pico-8 play session: hold ← + tap ❎

[t = 1 s] hold ← ~1s, tap ❎ ~2×
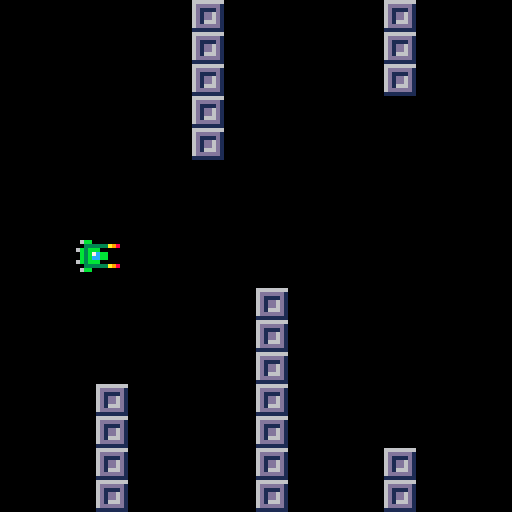
[t = 4 s] hold ← ~4s, tap ❎ ~7×
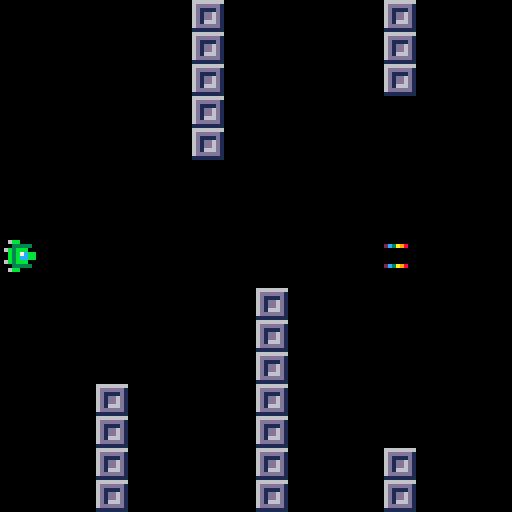
[t = 6 s] hold ← ~6s, tap ❎ ~10×
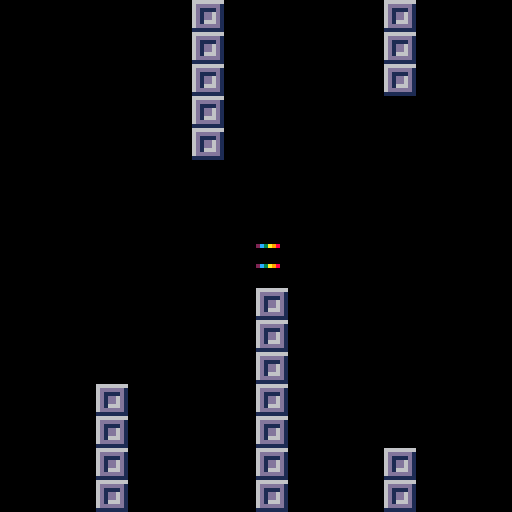
[t = 8 s] hold ← ~8s, tap ❎ ~14×
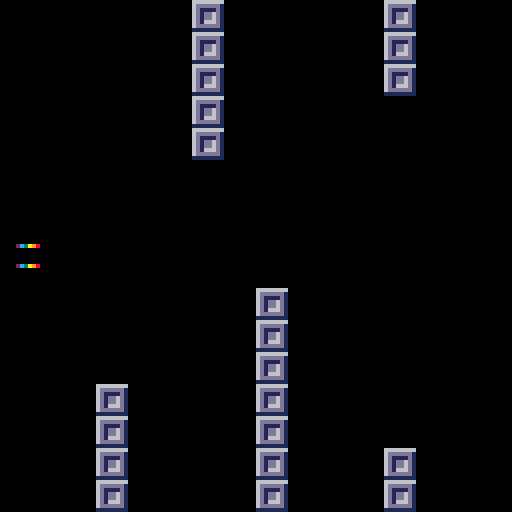

pico-8 cartridge
version 38
__lua__
function _init()
		p={x=20,y=60,speed=4}
		bullets={}	
 	position = p.x
end

function _update60()
	-- update position player --
	position = p.x
	-- move player --
	if (btn(➡️)) p.x+=1
	if (btn(⬅️)) p.x-=1 
	if (btn(⬆️)) p.y-=1 
	if (btn(⬇️)) p.y+=1
	-- bullet function --
	if (btnp(❎)) shoot()
	update_bullets()	

end

function _draw()
	cls()
	map()
		-- bullets --
	for i in all(bullets) do
		spr(3,i.x,i.y)
	end
	-- afficher player --
	spr(1,p.x,p.y)
	-- affichage reacteurs --
	if p.x > position 
		then spr(5,p.x-8,p.y)	
	end
end
-->8
--bullets

function shoot()
	new_bullet={
		x=p.x,
		y=p.y,
		speed=4,
	}
	add(bullets,new_bullet)
	sfx(0)
end

function update_bullets()
	for i in all(bullets) do
		i.x+=i.speed
	end
end
__gfx__
0000000006bb000009999990000000000000000080899a7000066600000000000000000000000000000000000000000000000000000000000000000000000000
000000000033333000aaaa9002c3a98000600000000000000066656000066000000566000000feee222999eeeee0000008000000000000000000000000000000
007007006b3bbb000aacacaa00000000000070008089a700065666600656660006666660000fee88882299999e88800000000000000000000000000000000000
000770000b3b7cbb00aaaaa000000000000000600000000065666666066666006655656600fee88888822999eeee880000000000000000000000000000000000
000770000b3bccbb00a00aa00000000006000600000000006666666006665600066566560fee88888828229eeee8800000000000000000000000000000000000
007007006b3bbb000117871100000000000000008089a700066655600066000000666660fee88888828222299e88888000000000000000000000000000000000
00000000003333300a17871a02c3a9800070000000000000006656000000000000066000feee88888828222999e8888880080000000000000000000000000000
0000000006bb000009178719000000000000000080899a70000660000000000000000000fee8e88888822229999ee88000000000000000000000000000000000
000000000000000001007001000000000000000000000000000000000000000000000000feee88882822222999eeeee800000000000000000000000000000000
000000000000000001077701000000000000000000000000000000000000000000000000fee8e888828222299eeee88880000800000000000000000000000000
000000000000000008007008000000000000000000000000000000000000000000000000fee8888888282229eeee880000000000000000000000000000000000
0000000000000000070070070000000000000000000000000000000000000000000000000fee88888882229eee88888800000000000000000000000000000000
00000000000000000800000800000000000000000000000000000000000000000000000000fee88882822999e888800000000000000000000000000000000000
000000000000000007007007000000000000000000000000000000000000000000000000000fee8888229eeeee80008000000000000000000000000000000000
0000000000000000000000000000000000000000000000000000000000000000000000000000feee222999000000000000000000000000000000000000000000
00000000000000000a00700a00000000000000000000000000000000000000000000000000000000000000000000000000000000000000000000000000000000
00000000666666660000000000000000000000000000000000000000000000000000000000000000000000000000000000000000000000000000000000000000
000000006dddddd10000000000000000000000000000000000000000000000000000000000000000000000000000000000000000000000000000000000000000
000000006d1111d10000000000000000000000000000000000000000000000000000000000000000000000000000000000000000000000000000000000000000
000000006d1dd6d10000000000000000000000000000000000000000000000000000000000000000000000000000000000000000000000000000000000000000
000000006d1dd6d10000000000000000000000000000000000000000000000000000000000000000000000000000000000000000000000000000000000000000
000000006d1666d10000000000000000000000000000000000000000000000000000000000000000000000000000000000000000000000000000000000000000
000000006dddddd10000000000000000000000000000000000000000000000000000000000000000000000000000000000000000000000000000000000000000
00000000111111110000000000000000000000000000000000000000000000000000000000000000000000000000000000000000000000000000000000000000
__gff__
0000010000000101010000000000000000000000000000000000000000000000000100000000000000000000000000000000000000000000000000000000000000000000000000000000000000000000000000000000000000000000000000000000000000000000000000000000000000000000000000000000000000000000
0000000000000000000000000000000000000000000000000000000000000000000000000000000000000000000000000000000000000000000000000000000000000000000000000000000000000000000000000000000000000000000000000000000000000000000000000000000000000000000000000000000000000000
__map__
0000000000002100000000002100000000000000000000000000000000000000000000000000000000000000000000000000000000000000000000000000000000000000000000000000000000000000000000000000000000000000000000000000000000000000000000000000000000000000000000000000000000000000
0000000000002100000000002100000000000000000000000000000000000000000000000000000000000000000000000000000000000000000000000000000000000000000000000000000000000000000000000000000000000000000000000000000000000000000000000000000000000000000000000000000000000000
0000000000002100000000002100000000000000000000000000000000000000000000000000000000000000000000000000000000000000000000000000000000000000000000000000000000000000000000000000000000000000000000000000000000000000000000000000000000000000000000000000000000000000
0000000000002100000000000000000000000000000000000000000000000000000000000000000000000000000000000000000000000000000000000000000000000000000000000000000000000000000000000000000000000000000000000000000000000000000000000000000000000000000000000000000000000000
0000000000002100000000000000000000000000000000000000000000000000000000000000000000000000000000000000000000000000000000000000000000000000000000000000000000000000000000000000000000000000000000000000000000000000000000000000000000000000000000000000000000000000
0000000000000000000000000000000000000000000000000000000000000000000000000000000000000000000000000000000000000000000000000000000000000000000000000000000000000000000000000000000000000000000000000000000000000000000000000000000000000000000000000000000000000000
0000000000000000000000000000000000000000000000000000000000000000000000000000000000000000000000000000000000000000000000000000000000000000000000000000000000000000000000000000000000000000000000000000000000000000000000000000000000000000000000000000000000000000
0000000000000000000000000000000000000000000000000000000000000000000000000000000000000000000000000000000000000000000000000000000000000000000000000000000000000000000000000000000000000000000000000000000000000000000000000000000000000000000000000000000000000000
0000000000000000000000000000000000000000000000000000000000000000000000000000000000000000000000000000000000000000000000000000000000000000000000000000000000000000000000000000000000000000000000000000000000000000000000000000000000000000000000000000000000000000
0000000000000000210000000000000000000000000000000000000000000000000000000000000000000000000000000000000000000000000000000000000000000000000000000000000000000000000000000000000000000000000000000000000000000000000000000000000000000000000000000000000000000000
0000000000000000210000000000000000000000000000000000000000000000000000000000000000000000000000000000000000000000000000000000000000000000000000000000000000000000000000000000000000000000000000000000000000000000000000000000000000000000000000000000000000000000
0000000000000000210000000000000000000000000000000000000000000000000000000000000000000000000000000000000000000000000000000000000000000000000000000000000000000000000000000000000000000000000000000000000000000000000000000000000000000000000000000000000000000000
0000002100000000210000000000000000000000000000000000000000000000000000000000000000000000000000000000000000000000000000000000000000000000000000000000000000000000000000000000000000000000000000000000000000000000000000000000000000000000000000000000000000000000
0000002100000000210000000000000000000000000000000000000000000000000000000000000000000000000000000000000000000000000000000000000000000000000000000000000000000000000000000000000000000000000000000000000000000000000000000000000000000000000000000000000000000000
0000002100000000210000002100000000000000000000000000000000000000000000000000000000000000000000000000000000000000000000000000000000000000000000000000000000000000000000000000000000000000000000000000000000000000000000000000000000000000000000000000000000000000
0000002100000000210000002100000000000000000000000000000000000000000000000000000000000000000000000000000000000000000000000000000000000000000000000000000000000000000000000000000000000000000000000000000000000000000000000000000000000000000000000000000000000000
0000002100000000210000002100000000000000000000000000000000000000000000000000000000000000000000000000000000000000000000000000000000000000000000000000000000000000000000000000000000000000000000000000000000000000000000000000000000000000000000000000000000000000
0000002100000000210000002100000000000000000000000000000000000000000000000000000000000000000000000000000000000000000000000000000000000000000000000000000000000000000000000000000000000000000000000000000000000000000000000000000000000000000000000000000000000000
